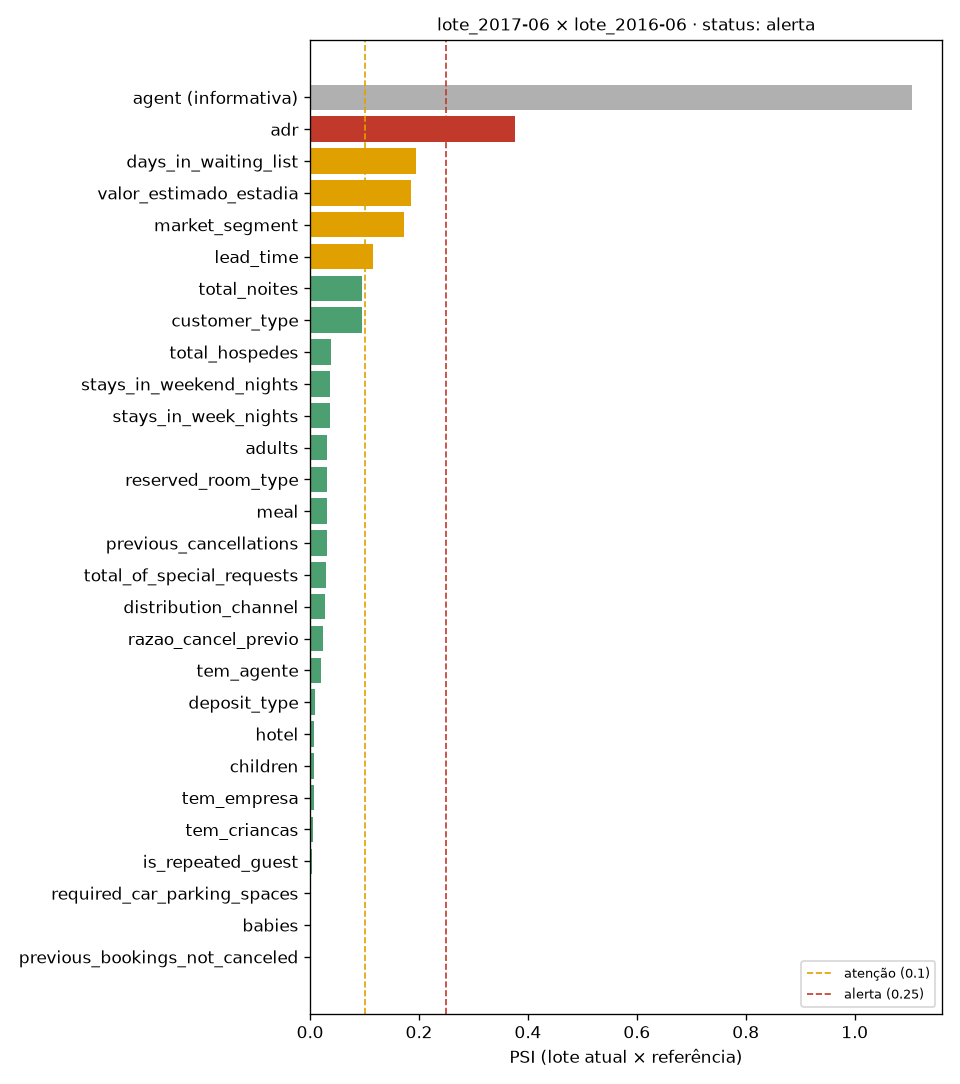

The file beside this chart, header and first rows:
feature, tipo, psi, status, no_status, cycle_id, data_version, lote_atual
agent, categorica, 1.105, alerta, False, 20261123T141043Z-local, dv024-76f1ab9c, lote_2017-06
adr, numerica, 0.3761, alerta, True, 20261123T141043Z-local, dv024-76f1ab9c, lote_2017-06
days_in_waiting_list, numerica, 0.1947, atencao, True, 20261123T141043Z-local, dv024-76f1ab9c, lote_2017-06
valor_estimado_estadia, numerica, 0.1852, atencao, True, 20261123T141043Z-local, dv024-76f1ab9c, lote_2017-06
market_segment, categorica, 0.1733, atencao, True, 20261123T141043Z-local, dv024-76f1ab9c, lote_2017-06
lead_time, numerica, 0.116, atencao, True, 20261123T141043Z-local, dv024-76f1ab9c, lote_2017-06
total_noites, numerica, 0.0962, ok, True, 20261123T141043Z-local, dv024-76f1ab9c, lote_2017-06
customer_type, categorica, 0.0952, ok, True, 20261123T141043Z-local, dv024-76f1ab9c, lote_2017-06
total_hospedes, discreta, 0.0376, ok, True, 20261123T141043Z-local, dv024-76f1ab9c, lote_2017-06
stays_in_weekend_nights, discreta, 0.0374, ok, True, 20261123T141043Z-local, dv024-76f1ab9c, lote_2017-06
stays_in_week_nights, numerica, 0.0365, ok, True, 20261123T141043Z-local, dv024-76f1ab9c, lote_2017-06
adults, discreta, 0.0315, ok, True, 20261123T141043Z-local, dv024-76f1ab9c, lote_2017-06
reserved_room_type, categorica, 0.0315, ok, True, 20261123T141043Z-local, dv024-76f1ab9c, lote_2017-06
meal, categorica, 0.0314, ok, True, 20261123T141043Z-local, dv024-76f1ab9c, lote_2017-06
previous_cancellations, discreta, 0.0312, ok, True, 20261123T141043Z-local, dv024-76f1ab9c, lote_2017-06
total_of_special_requests, discreta, 0.0299, ok, True, 20261123T141043Z-local, dv024-76f1ab9c, lote_2017-06
distribution_channel, categorica, 0.0275, ok, True, 20261123T141043Z-local, dv024-76f1ab9c, lote_2017-06
razao_cancel_previo, numerica, 0.0228, ok, True, 20261123T141043Z-local, dv024-76f1ab9c, lote_2017-06
tem_agente, discreta, 0.0204, ok, True, 20261123T141043Z-local, dv024-76f1ab9c, lote_2017-06
deposit_type, categorica, 0.0099, ok, True, 20261123T141043Z-local, dv024-76f1ab9c, lote_2017-06
hotel, categorica, 0.0073, ok, True, 20261123T141043Z-local, dv024-76f1ab9c, lote_2017-06
children, discreta, 0.0072, ok, True, 20261123T141043Z-local, dv024-76f1ab9c, lote_2017-06
tem_empresa, discreta, 0.0063, ok, True, 20261123T141043Z-local, dv024-76f1ab9c, lote_2017-06
tem_criancas, discreta, 0.0055, ok, True, 20261123T141043Z-local, dv024-76f1ab9c, lote_2017-06
is_repeated_guest, discreta, 0.0028, ok, True, 20261123T141043Z-local, dv024-76f1ab9c, lote_2017-06
required_car_parking_spaces, discreta, 0.0016, ok, True, 20261123T141043Z-local, dv024-76f1ab9c, lote_2017-06
babies, discreta, 0.0009, ok, True, 20261123T141043Z-local, dv024-76f1ab9c, lote_2017-06
previous_bookings_not_canceled, numerica, 0.0007, ok, True, 20261123T141043Z-local, dv024-76f1ab9c, lote_2017-06
